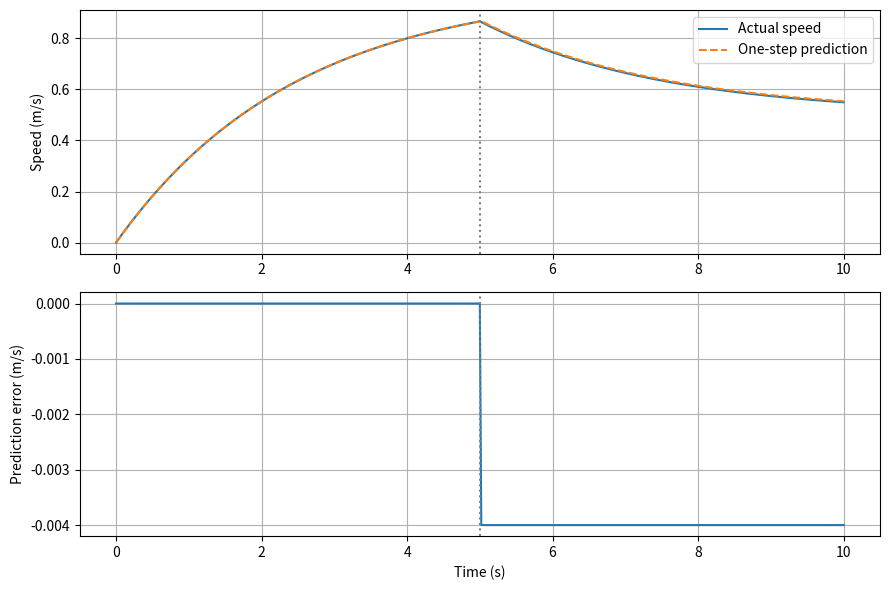

Generate this figure with matplotlib:
import matplotlib.pyplot as plt

mass = 10.0
drag = 4.0
dt = 0.02
velocity = 0.0

# 这个驱动指令在正常状态下应产生4 N的力
command_force = 4.0

times = [0.0]
speeds = [velocity]
predicted_speeds = [velocity]
errors = [0.0]

for step in range(500):
    t = step * dt

    # 1. 固定模型：用当前实际速度，预测下一刻速度
    predicted_acceleration = (
        command_force - drag * velocity
    ) / mass

    predicted_next = velocity + predicted_acceleration * dt

    # 2. 仿真器：计算小车实际的运动
    if t < 5.0:
        actual_force = command_force
    else:
        actual_force = command_force * 0.5

    actual_acceleration = (
        actual_force - drag * velocity
    ) / mass

    actual_next = velocity + actual_acceleration * dt

    # 3. 获得实际下一刻速度后，计算预测误差
    error = actual_next - predicted_next

    # 4. 更新当前速度，保存本次结果
    velocity = actual_next

    times.append((step + 1) * dt)
    speeds.append(actual_next)
    predicted_speeds.append(predicted_next)
    errors.append(error)

plt.figure(figsize=(9, 6))

plt.subplot(2, 1, 1)
plt.plot(times, speeds, label="Actual speed")
plt.plot(times, predicted_speeds, "--", label="One-step prediction")
plt.axvline(5.0, color="gray", linestyle=":")
plt.ylabel("Speed (m/s)")
plt.legend()
plt.grid(True)

plt.subplot(2, 1, 2)
plt.plot(times, errors)
plt.axvline(5.0, color="gray", linestyle=":")
plt.xlabel("Time (s)")
plt.ylabel("Prediction error (m/s)")
plt.grid(True)

plt.tight_layout()
plt.show()
